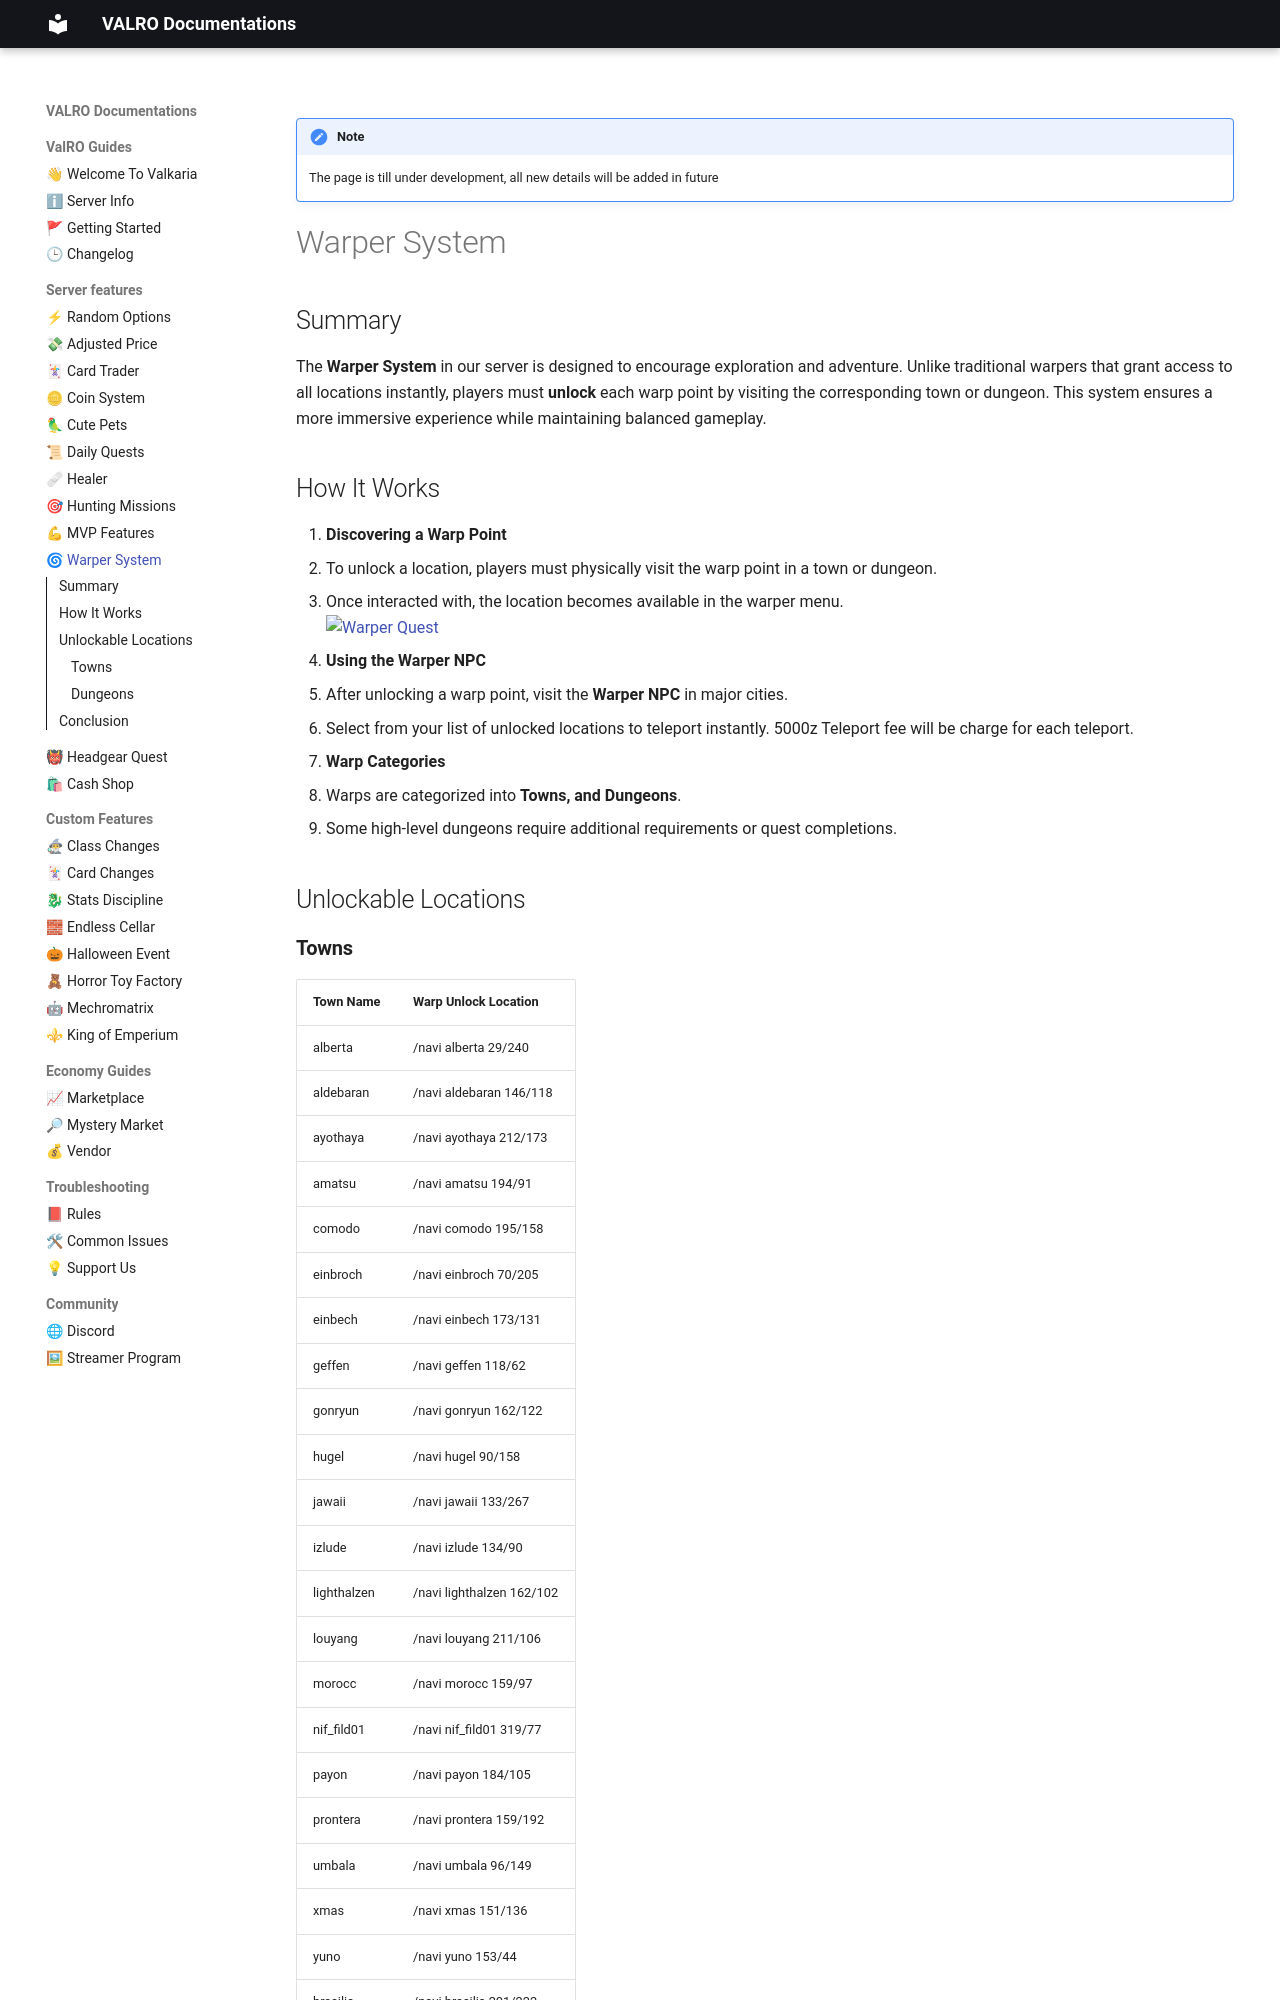

repository: PgeePow/RO-WEB · page: warper-quest/index.html · generator: mkdocs

!!! note 
    The page is till under development, all new details will be added in future


# Warper System

## Summary

The **Warper System** in our server is designed to encourage exploration and adventure. Unlike traditional warpers that grant access to all locations instantly, players must **unlock** each warp point by visiting the corresponding town or dungeon. This system ensures a more immersive experience while maintaining balanced gameplay.

## How It Works

1. **Discovering a Warp Point**  
   - To unlock a location, players must physically visit the warp point in a town or dungeon.  
   - Once interacted with, the location becomes available in the warper menu. <br>
   ![Warper Quest](assets/npc/warper_quest.png)

2. **Using the Warper NPC**  
   - After unlocking a warp point, visit the **Warper NPC** in major cities.  
   - Select from your list of unlocked locations to teleport instantly. 5000z Teleport fee will be charge for each teleport.

3. **Warp Categories**  
   - Warps are categorized into **Towns, and Dungeons**.  
   - Some high-level dungeons require additional requirements or quest completions.

## Unlockable Locations
